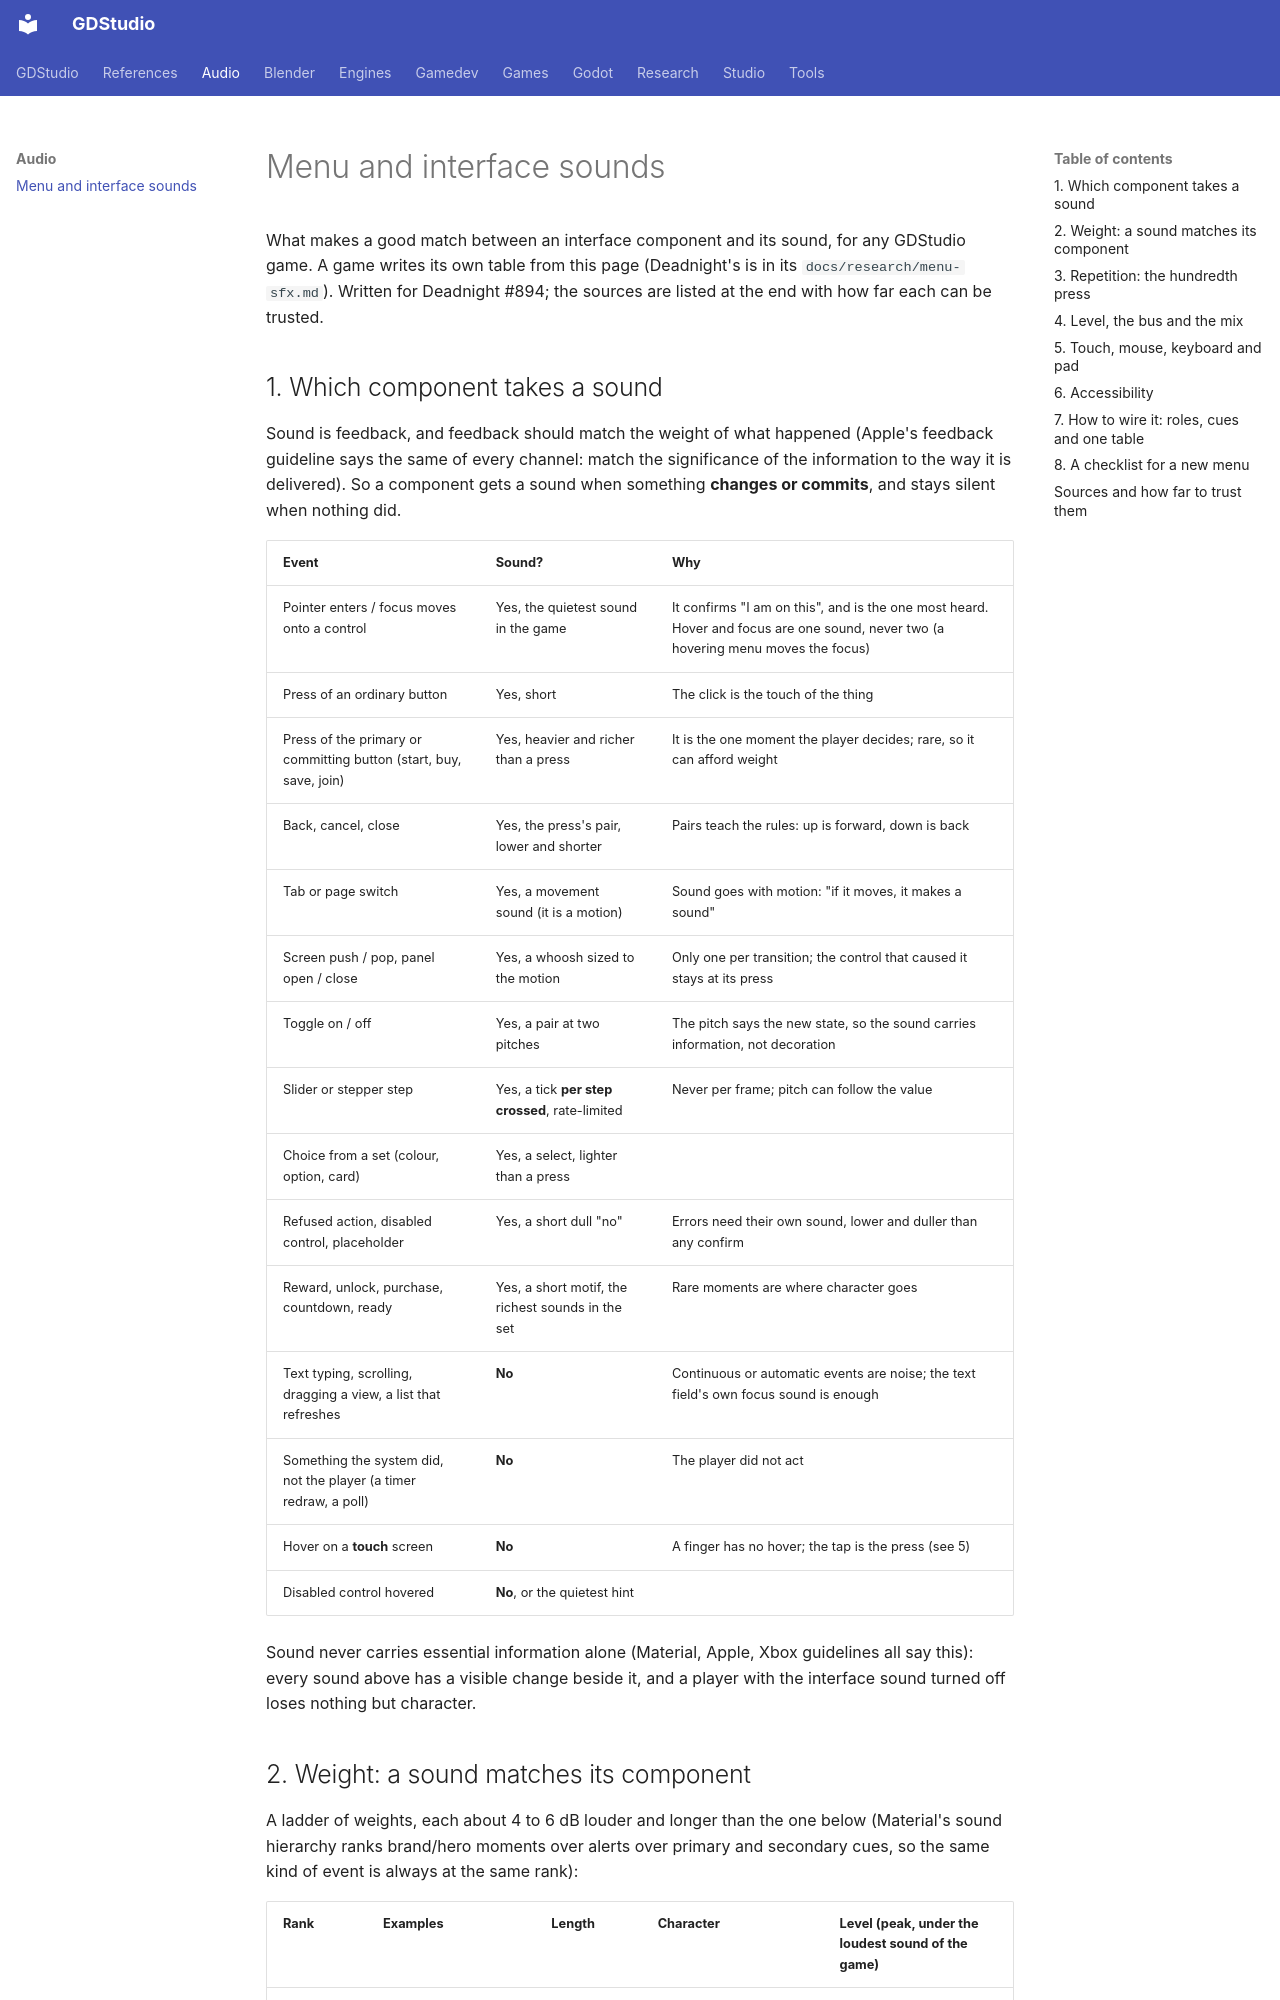

repository: Ryubara/gdstudio · page: audio/ui-sounds/index.html · generator: mkdocs

# Menu and interface sounds

What makes a good match between an interface component and its sound, for any GDStudio game. A game writes its own
table from this page (Deadnight's is in its `docs/research/menu-sfx.md`). Written for Deadnight #894; the sources are
listed at the end with how far each can be trusted.

## 1. Which component takes a sound

Sound is feedback, and feedback should match the weight of what happened (Apple's feedback guideline says the same of
every channel: match the significance of the information to the way it is delivered). So a component gets a sound
when something **changes or commits**, and stays silent when nothing did.

| Event | Sound? | Why |
| --- | --- | --- |
| Pointer enters / focus moves onto a control | Yes, the quietest sound in the game | It confirms "I am on this", and is the one most heard. Hover and focus are one sound, never two (a hovering menu moves the focus) |
| Press of an ordinary button | Yes, short | The click is the touch of the thing |
| Press of the primary or committing button (start, buy, save, join) | Yes, heavier and richer than a press | It is the one moment the player decides; rare, so it can afford weight |
| Back, cancel, close | Yes, the press's pair, lower and shorter | Pairs teach the rules: up is forward, down is back |
| Tab or page switch | Yes, a movement sound (it is a motion) | Sound goes with motion: "if it moves, it makes a sound" |
| Screen push / pop, panel open / close | Yes, a whoosh sized to the motion | Only one per transition; the control that caused it stays at its press |
| Toggle on / off | Yes, a pair at two pitches | The pitch says the new state, so the sound carries information, not decoration |
| Slider or stepper step | Yes, a tick **per step crossed**, rate-limited | Never per frame; pitch can follow the value |
| Choice from a set (colour, option, card) | Yes, a select, lighter than a press | |
| Refused action, disabled control, placeholder | Yes, a short dull "no" | Errors need their own sound, lower and duller than any confirm |
| Reward, unlock, purchase, countdown, ready | Yes, a short motif, the richest sounds in the set | Rare moments are where character goes |
| Text typing, scrolling, dragging a view, a list that refreshes | **No** | Continuous or automatic events are noise; the text field's own focus sound is enough |
| Something the system did, not the player (a timer redraw, a poll) | **No** | The player did not act |
| Hover on a **touch** screen | **No** | A finger has no hover; the tap is the press (see 5) |
| Disabled control hovered | **No**, or the quietest hint | |

Sound never carries essential information alone (Material, Apple, Xbox guidelines all say this): every sound above has
a visible change beside it, and a player with the interface sound turned off loses nothing but character.

## 2. Weight: a sound matches its component

A ladder of weights, each about 4 to 6 dB louder and longer than the one below (Material's sound hierarchy ranks
brand/hero moments over alerts over primary and secondary cues, so the same kind of event is always at the same rank):

| Rank | Examples | Length | Character | Level (peak, under the loudest sound of the game) |
| --- | --- | --- | --- | --- |
| 1 hint | hover, focus, slider tick | 20 to 70 ms | one soft transient, mostly under 4 kHz | 18 to 24 dB under |
| 2 move | tab, select, toggle, step | 60 to 160 ms | a soft mechanism, a pitch that means something | 14 to 18 dB under |
| 3 press | ordinary button, back | 80 to 200 ms | a clear click with a short body | 10 to 14 dB under |
| 4 commit | the primary button, join, start | 150 to 450 ms | the press plus a second layer that resolves | 6 to 10 dB under |
| 5 moment | unlock, purchase, ready, deny with weight | 0.3 to 1.5 s | a motif | 6 to 12 dB under, and rare |

- **Duration:** micro-interactions are typically 100 to 300 ms; a hover is shorter. A sound longer than the animation
  it goes with is heard as lag.
- **Frequency content:** the commit sounds live low (200 to 500 Hz body), clarity in 1 to 5 kHz, alerts above 8 kHz;
  practitioners advise little above 1.5 to 3 kHz in a menu, because ear fatigue comes from repeated bright transients.
  Phone speakers lose the lows (the loss is large near 300 Hz and under, and the true cutoff varies by device), so a
  "thump" needs harmonics in the mids to be heard there.
- **Reuse:** one asset may serve many actions with a different pitch or layer; consistent families teach faster than
  many unrelated sounds (Audiokinetic, on reuse).
